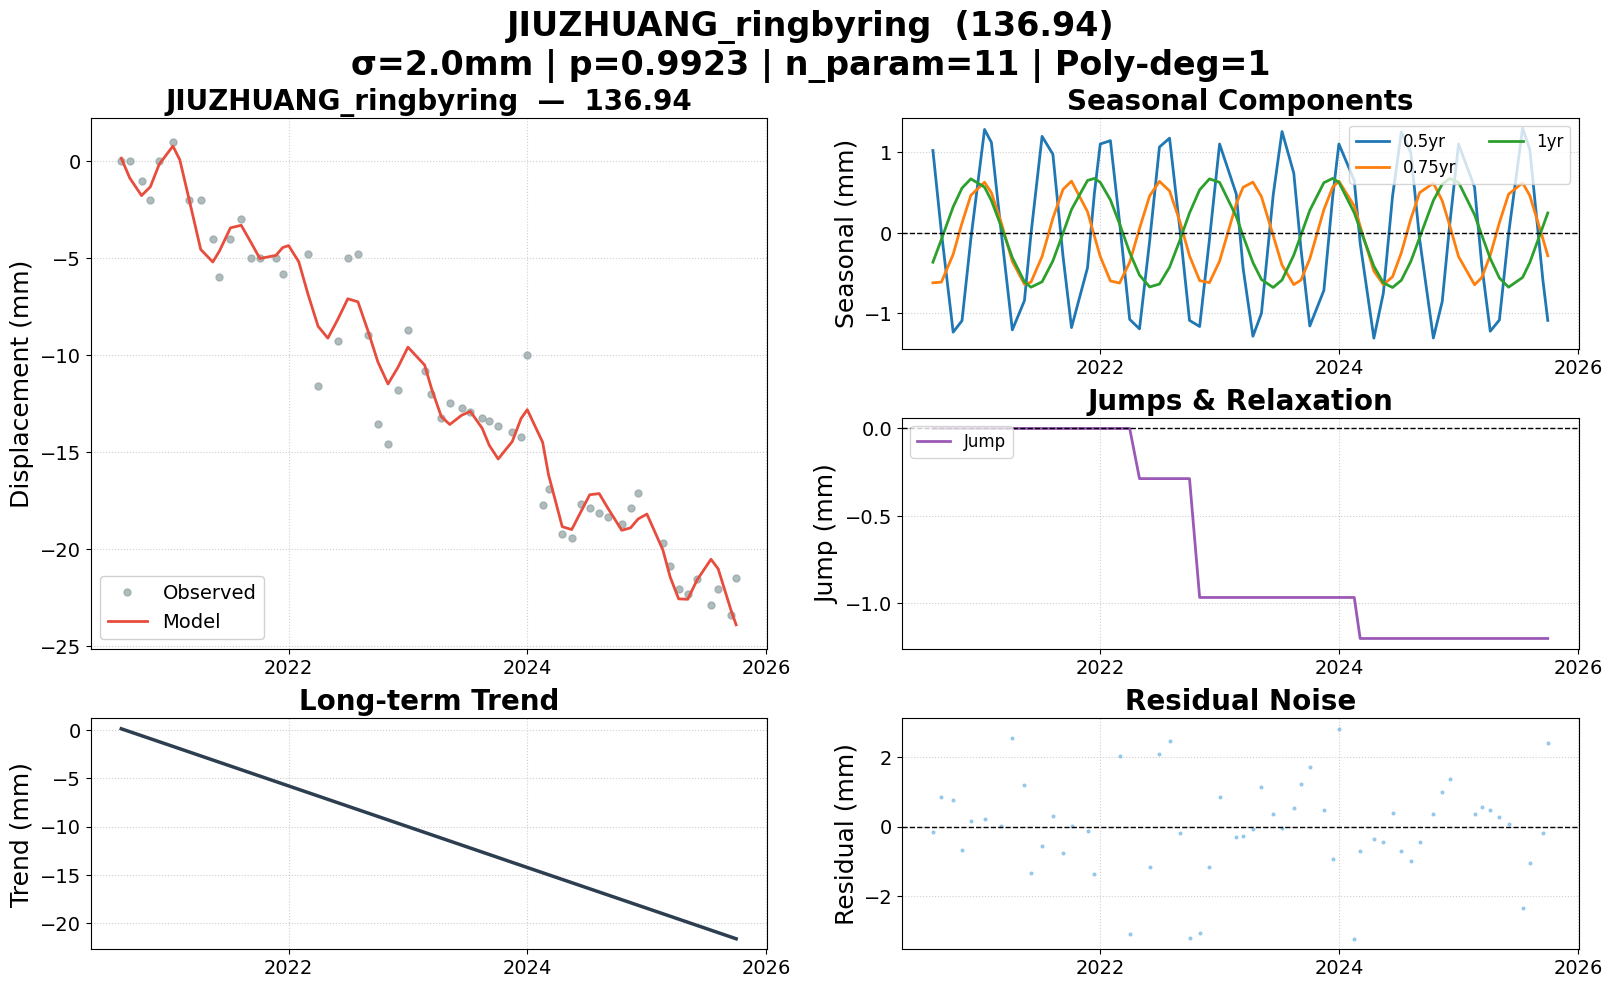

Source data for this figure (header and first rows):
date, 136.94, 136.94_trend, 136.94_0.5yr, 136.94_0.75yr, 136.94_1yr, 136.94_jump, 136.94_model, 136.94_noise, 136.94_wtest, flagged
2020-08-07, 0.000000, 0.1149, 1.024, -0.6199, -0.3638, 0.000000, 0.1557, -0.1557, -0.07784, False
2020-09-02, 0.000000, -0.1846, 0.008986, -0.6109, -0.08065, 0.000000, -0.8672, 0.8672, 0.4336, False
2020-10-08, -1, -0.5994, -1.233, -0.2657, 0.3249, 0.000000, -1.773, 0.7728, 0.3864, False
2020-11-04, -2, -0.9104, -1.09, 0.1232, 0.5572, 0.000000, -1.32, -0.6797, -0.3398, False
2020-12-01, 0.000000, -1.221, -0.07632, 0.4666, 0.6719, 0.000000, -0.1592, 0.1592, 0.07962, False
2021-01-12, 1, -1.706, 1.286, 0.6308, 0.5692, 0.000000, 0.78, 0.22, 0.11, False
2021-02-02, , -1.948, 1.124, 0.4991, 0.4015, 0.000000, 0.07643, , , False
2021-03-03, -2, -2.283, 0.04639, 0.1413, 0.09028, 0.000000, -2.005, 0.005285, 0.002643, False
2021-04-07, -2, -2.688, -1.204, -0.3539, -0.307, 0.000000, -4.553, 2.553, 1.276, False
2021-05-14, -4, -3.115, -0.841, -0.6376, -0.607, 0.000000, -5.201, 1.201, 0.6003, False
2021-06-03, -6, -3.346, -0.01262, -0.6113, -0.6741, 0.000000, -4.644, -1.356, -0.678, False
2021-07-07, -4, -3.739, 1.2, -0.2921, -0.607, 0.000000, -3.438, -0.562, -0.281, False
2021-08-09, -3, -4.12, 0.9781, 0.182, -0.3479, 0.000000, -3.308, 0.3078, 0.1539, False
2021-09-09, -5, -4.478, -0.289, 0.5411, -0.002881, 0.000000, -4.229, -0.771, -0.3855, False
2021-10-05, -5, -4.779, -1.176, 0.6437, 0.2913, 0.000000, -5.02, 0.01993, 0.009963, False
2021-11-23, -5, -5.345, -0.4322, 0.2638, 0.6519, 0.000000, -4.861, -0.1388, -0.06942, False
2021-12-14, -5.841, -5.587, 0.4929, -0.03852, 0.677, 0.000000, -4.456, -1.385, -0.6924, False
2022-01-01, , -5.795, 1.105, -0.2933, 0.6287, 0.000000, -4.355, , , False
2022-02-01, , -6.153, 1.147, -0.5964, 0.4108, 0.000000, -5.192, , , False
2022-03-01, -4.809, -6.477, 0.1362, -0.6228, 0.1134, 0.000000, -6.85, 2.041, 1.02, False
2022-04-01, -11.62, -6.835, -1.074, -0.3651, -0.2429, 0.000000, -8.517, -3.099, -1.549, False
2022-05-01, , -7.181, -1.192, 0.0551, -0.5244, -0.2874, -9.13, , , False
2022-06-01, -9.296, -7.539, -0.1026, 0.4606, -0.6709, -0.2874, -8.14, -1.157, -0.5783, False
2022-07-01, -5.002, -7.886, 1.067, 0.6415, -0.6351, -0.2874, -7.1, 2.098, 1.049, False
2022-08-01, -4.784, -8.244, 1.178, 0.5216, -0.4247, -0.2874, -7.257, 2.473, 1.236, False
2022-09-01, -8.965, -8.602, 0.06889, 0.1485, -0.09607, -0.2874, -8.768, -0.1964, -0.09822, False
2022-10-01, -13.58, -8.949, -1.087, -0.2834, 0.2484, -0.2874, -10.36, -3.218, -1.609, False
2022-11-01, -14.57, -9.307, -1.162, -0.5921, 0.5353, -0.9689, -11.5, -3.075, -1.537, False
2022-12-01, -11.83, -9.653, -0.08013, -0.6179, 0.6718, -0.9689, -10.65, -1.181, -0.5905, False
2023-01-01, -8.734, -10.01, 1.105, -0.3497, 0.6287, -0.9689, -9.596, 0.8624, 0.4312, False
2023-02-21, -10.83, -10.6, 0.485, 0.3616, 0.2042, -0.9689, -10.52, -0.3138, -0.1569, False
2023-03-14, -12, -10.84, -0.4403, 0.5673, -0.03801, -0.9689, -11.72, -0.2788, -0.1394, False
2023-04-13, -13.24, -11.19, -1.284, 0.6315, -0.3678, -0.9689, -13.18, -0.06538, -0.03269, False
2023-05-09, -12.45, -11.49, -1, 0.4518, -0.5786, -0.9689, -13.59, 1.132, 0.5662, False
2023-06-14, -12.74, -11.91, 0.4719, -0.03115, -0.6774, -0.9689, -13.11, 0.3674, 0.1837, False
2023-07-11, -12.96, -12.22, 1.26, -0.3989, -0.5846, -0.9689, -12.91, -0.05173, -0.02586, False
2023-08-16, -13.25, -12.63, 0.7425, -0.642, -0.2753, -0.9689, -13.78, 0.5251, 0.2625, False
2023-09-07, -13.43, -12.89, -0.2005, -0.5856, -0.02625, -0.9689, -14.67, 1.239, 0.6197, False
2023-10-04, -13.65, -13.2, -1.156, -0.3213, 0.2807, -0.9689, -15.37, 1.718, 0.8588, False
2023-11-16, -13.99, -13.7, -0.7144, 0.2884, 0.6243, -0.9689, -14.47, 0.4728, 0.2364, False
2023-12-13, -14.21, -14.01, 0.4509, 0.5691, 0.6778, -0.9689, -13.28, -0.9328, -0.4664, False
2024-01-01, -9.996, -14.23, 1.105, 0.643, 0.6287, -0.9689, -12.82, 2.824, 1.412, False
2024-02-17, -17.74, -14.77, 0.6522, 0.3341, 0.2497, -0.9689, -14.5, -3.242, -1.621, False
2024-03-06, -16.89, -14.98, -0.1256, 0.08574, 0.04583, -1.204, -16.17, -0.7152, -0.3576, False
2024-04-17, -19.23, -15.46, -1.308, -0.4742, -0.4128, -1.204, -18.86, -0.3696, -0.1848, False
2024-05-16, -19.46, -15.79, -0.747, -0.6418, -0.6202, -1.204, -19.01, -0.455, -0.2275, False
2024-06-13, -17.69, -16.12, 0.4531, -0.5449, -0.6778, -1.204, -18.09, 0.4023, 0.2012, False
2024-07-10, -17.91, -16.43, 1.254, -0.2454, -0.5877, -1.204, -17.21, -0.6945, -0.3473, False
2024-08-08, -18.14, -16.76, 0.9959, 0.1734, -0.3539, -1.204, -17.15, -0.9893, -0.4947, False
2024-09-04, -18.36, -17.07, -0.0808, 0.5006, -0.05746, -1.204, -17.92, -0.4431, -0.2215, False
2024-10-16, -18.7, -17.56, -1.305, 0.6185, 0.4035, -1.204, -19.04, 0.3476, 0.1738, False
2024-11-12, -17.92, -17.87, -0.8535, 0.4006, 0.6051, -1.204, -18.92, 1.005, 0.5027, False
2024-12-05, -17.1, -18.13, 0.1032, 0.09304, 0.6771, -1.204, -18.46, 1.364, 0.6818, False
2025-01-01, , -18.44, 1.105, -0.2933, 0.6287, -1.204, -18.21, , , False
2025-02-19, -19.71, -19.01, 0.5674, -0.6436, 0.2264, -1.204, -20.06, 0.3508, 0.1754, False
2025-03-13, -20.89, -19.26, -0.3976, -0.5549, -0.02634, -1.204, -21.45, 0.5565, 0.2783, False
2025-04-08, -22.1, -19.57, -1.221, -0.2755, -0.3174, -1.204, -22.58, 0.4824, 0.2412, False
2025-05-06, -22.33, -19.89, -1.082, 0.1282, -0.5595, -1.204, -22.61, 0.279, 0.1395, False
2025-06-03, -21.55, -20.21, -0.01262, 0.4808, -0.6741, -1.204, -21.62, 0.06935, 0.03468, False
2025-07-16, -22.9, -20.71, 1.302, 0.6223, -0.5528, -1.204, -20.54, -2.358, -1.179, False
... 3 more rows
